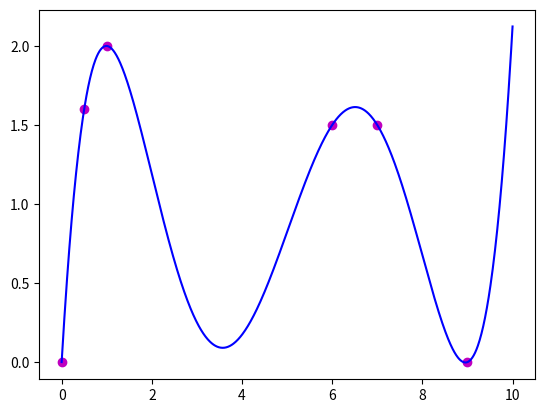

This chart was generated by the following Python code:
'''
P190-2
'''

import numpy as np
import matplotlib.pyplot as plt


# class Lagrange:
#     def __init__(self, x, fx):
#         self.__x = x
#         self.__fx = fx
#         self.__n = len(x)
#
#     def init(self):
#         l = []
#         for i in range(self.__n):
#             l_i =

def Lagrange(x, fx):
    f_A = []
    n = len(x)
    for i in range(n):
        f_A_i = fx[i]
        for j in range(n):
            if i != j:
                f_A_i /= (x[i] - x[j])

        f_A.append(f_A_i)

    def polynomial(new_x):
        ans = 0
        for i in range(n):
            tmp = f_A[i]
            for j in range(n):
                if i != j:
                    tmp *= (new_x - x[j])
            ans += tmp

        return ans

    return polynomial


from scipy.interpolate import lagrange

if __name__ == '__main__':
    x = [.0, .5, 1., 6., 7., 9.]
    fx = [0., 1.6, 2., 1.5, 1.5, 0.]
    lagrange = Lagrange(x, fx)

    # x = [.0, .5, 1., 6., 7., 9.]
    # y = [0., 1.6, 2., 1.5, 1.5, 0.]
    # lagrange(x, y)
    # for i in range(10):
    #     print(lag(i))
    #     print(lagrange(x, y)(i))

    t = [0.01 * i for i in range(1001)]
    lagrange_x = [lagrange(i) for i in t]

    plt.plot(x, fx, color='m', linestyle='', marker='o', label='给定数据')
    plt.plot(t, lagrange_x, color='b', linestyle='-', marker='', label="拉格朗日插值曲线")

    plt.show()